Image classification data set "split" (Jeyaditya/1000406_Jeyaditya_AIY2_Machine_learning_Fall_detector_FA2 on GitHub). Class labels (5): fall, normal, sitting, standing, walking.

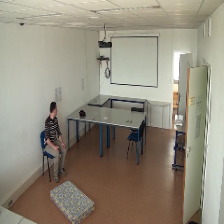
Label: normal

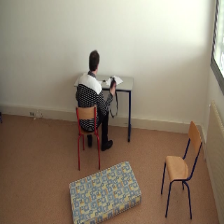
Label: sitting

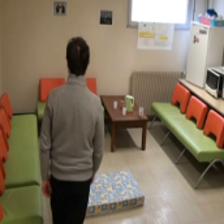
Label: walking

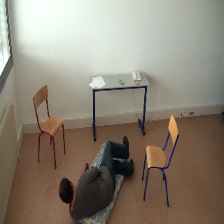
Label: fall

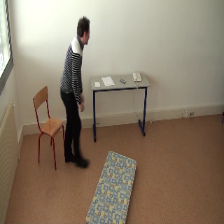
Label: standing
